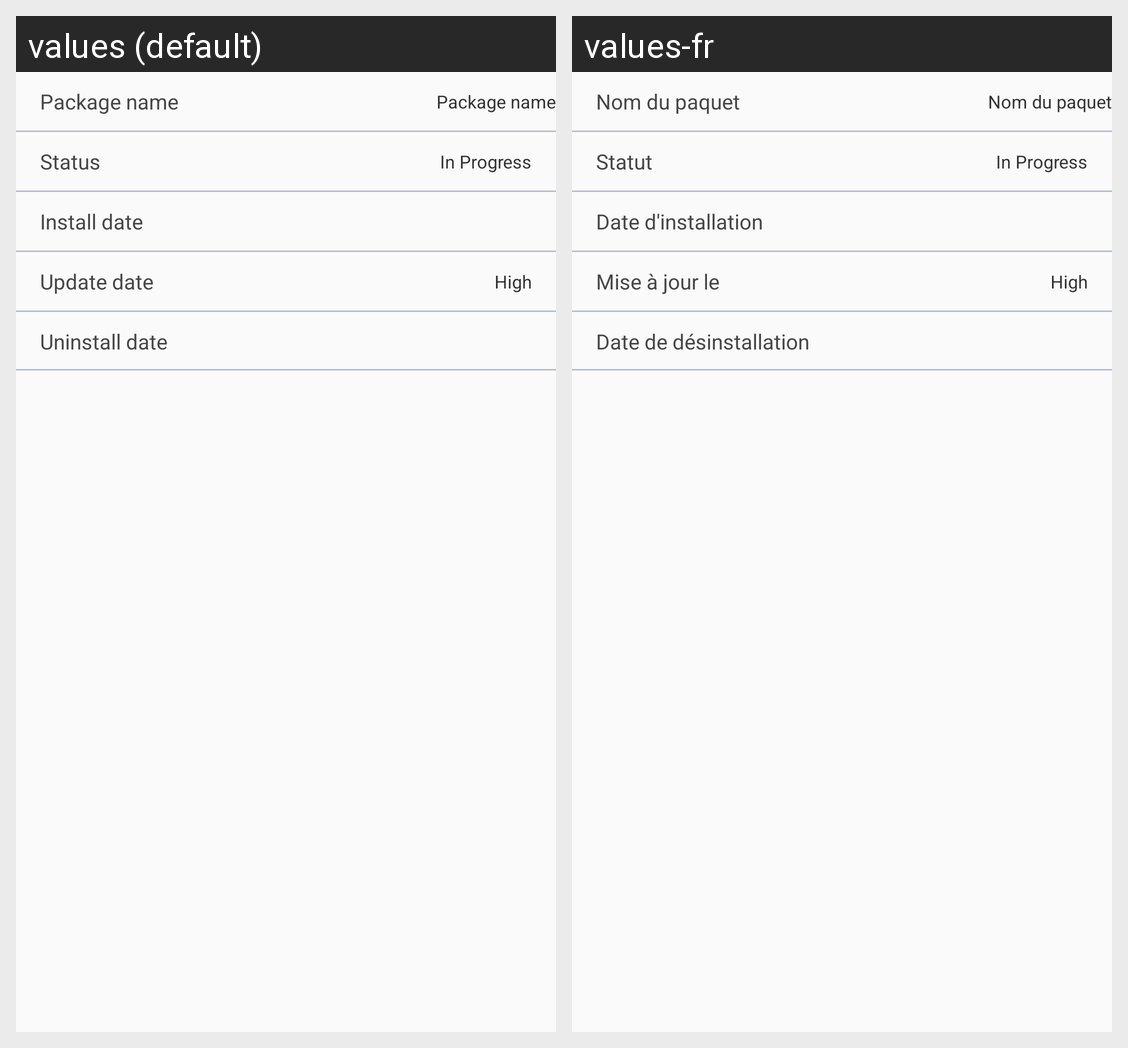

This grid shows one Android layout under two languages. Give, for every string resource on the screen, its name, the default text and each shown locale's text.
Android screen res/layout/fragment_app_infos.xml rendered under 2 locales, left to right: values (default), values-fr. Device: Nexus 5 (rendered at 1080×1920; each locale shown at half size, 540×960, under a caption strip naming it); theme AppTheme.
Strings drawn on this screen, with the default value and each locale's value (text and hints the layout hard-codes, and strings that could not be matched under every locale, appear in the picture but are not listed):

package_name
  values: Package name
  values-fr: Nom du paquet

app_status
  values: Status
  values-fr: Statut

app_install_date
  values: Install date
  values-fr: Date d'installation

app_update_date
  values: Update date
  values-fr: Mise à jour le

uninstall_date
  values: Uninstall date
  values-fr: Date de désinstallation
